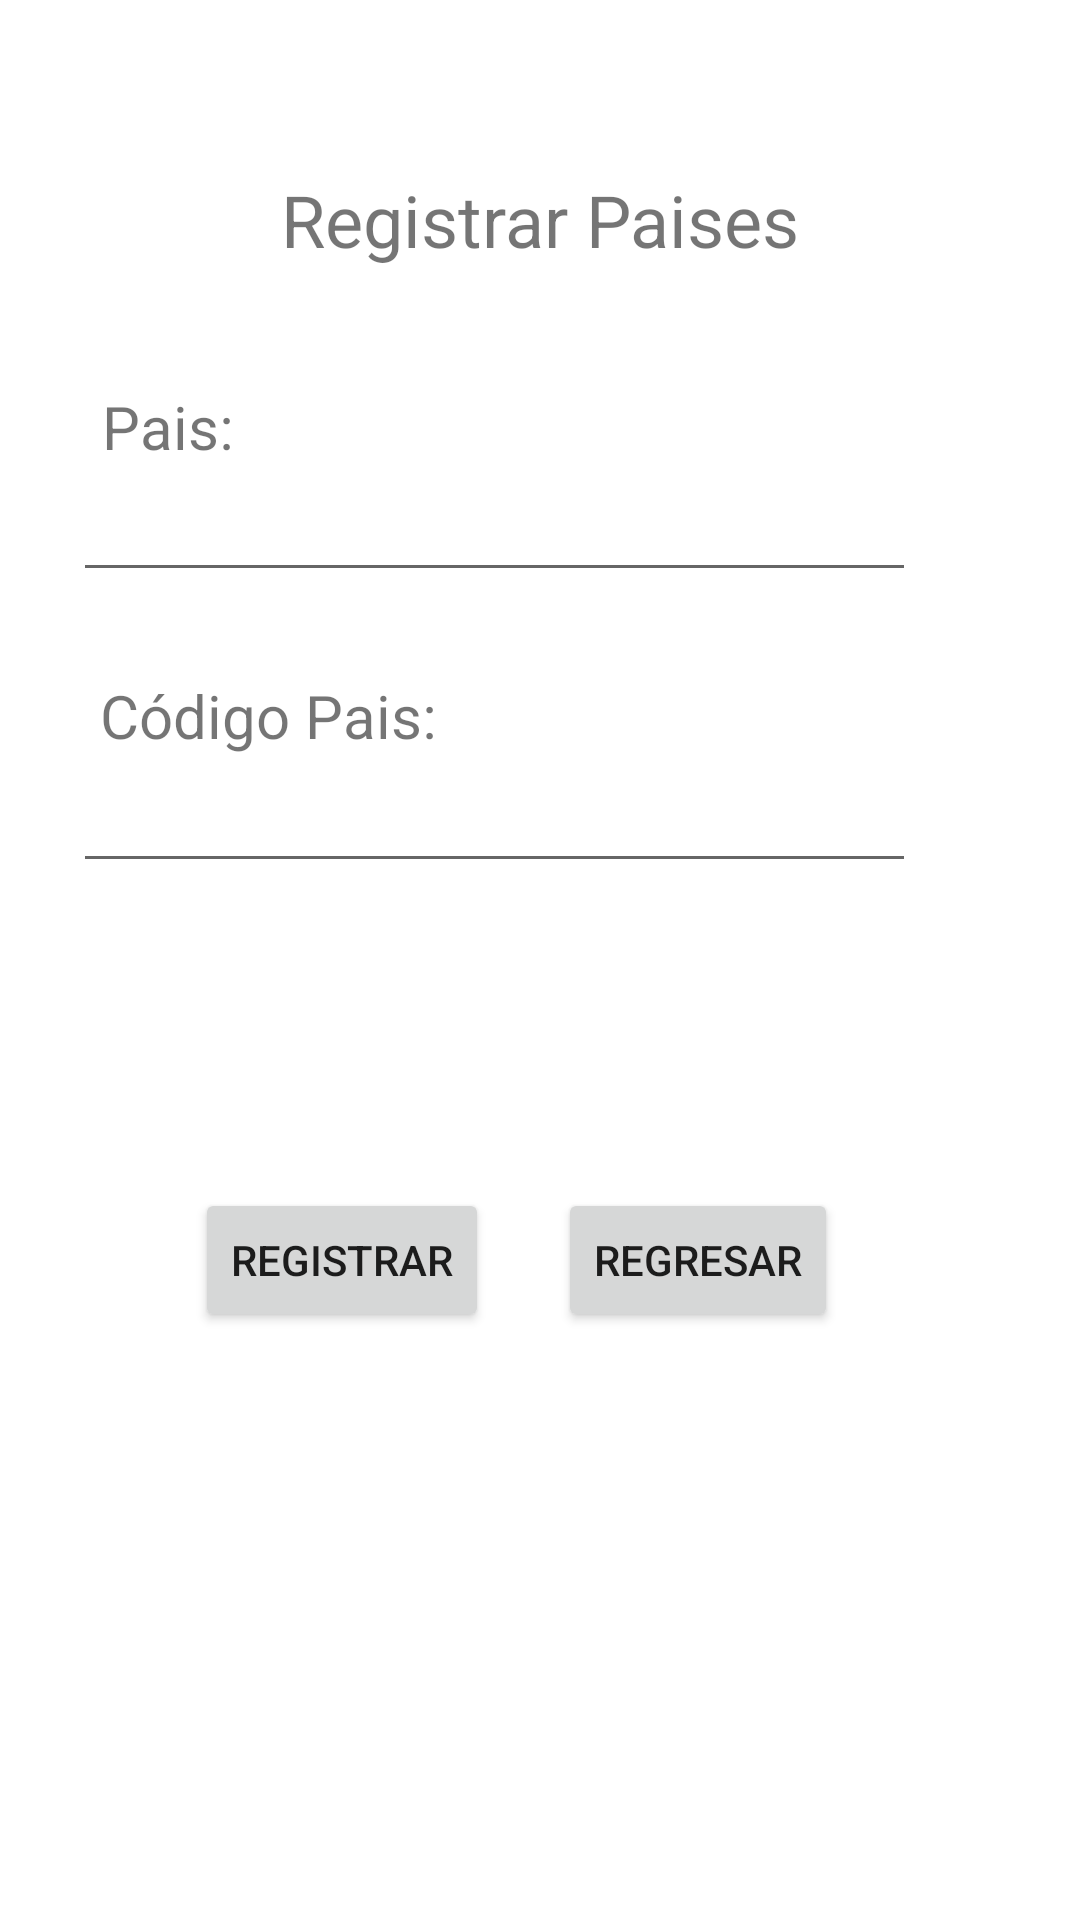

Android layout source for this screen:
<!-- AndroidManifest.xml: application theme Theme.PM1Examen20 -->
<!-- res/layout/activity_guardar_paises.xml -->
<?xml version="1.0" encoding="utf-8"?>
<androidx.constraintlayout.widget.ConstraintLayout xmlns:android="http://schemas.android.com/apk/res/android"
    xmlns:app="http://schemas.android.com/apk/res-auto"
    xmlns:tools="http://schemas.android.com/tools"
    android:layout_width="match_parent"
    android:layout_height="match_parent"
    tools:context=".ActivityGuardarPaises">

    <TextView
        android:id="@+id/textView2"
        android:layout_width="wrap_content"
        android:layout_height="wrap_content"
        android:text="Registrar Paises"
        android:textSize="24sp"
        app:layout_constraintBottom_toBottomOf="parent"
        app:layout_constraintEnd_toEndOf="parent"
        app:layout_constraintStart_toStartOf="parent"
        app:layout_constraintTop_toTopOf="parent"
        app:layout_constraintVertical_bias="0.094" />

    <EditText
        android:id="@+id/AGPtxtPais"
        android:layout_width="281dp"
        android:layout_height="46dp"
        android:ems="10"
        android:inputType="textPersonName"
        app:layout_constraintBottom_toBottomOf="parent"
        app:layout_constraintEnd_toEndOf="parent"
        app:layout_constraintHorizontal_bias="0.307"
        app:layout_constraintStart_toStartOf="parent"
        app:layout_constraintTop_toTopOf="parent"
        app:layout_constraintVertical_bias="0.255" />

    <EditText
        android:id="@+id/AGPtxtId"
        android:layout_width="13dp"
        android:layout_height="12dp"
        android:ems="10"
        android:inputType="textPersonName"
        app:layout_constraintBottom_toBottomOf="parent"
        app:layout_constraintEnd_toEndOf="parent"
        app:layout_constraintHorizontal_bias="0.251"
        app:layout_constraintStart_toStartOf="parent"
        app:layout_constraintTop_toTopOf="parent"
        app:layout_constraintVertical_bias="0.93" />

    <EditText
        android:id="@+id/AGPtxtCodigo"
        android:layout_width="281dp"
        android:layout_height="46dp"
        android:ems="10"
        android:inputType="number"
        app:layout_constraintBottom_toBottomOf="parent"
        app:layout_constraintEnd_toEndOf="parent"
        app:layout_constraintHorizontal_bias="0.307"
        app:layout_constraintStart_toStartOf="parent"
        app:layout_constraintTop_toTopOf="parent"
        app:layout_constraintVertical_bias="0.418" />

    <TextView
        android:id="@+id/textView3"
        android:layout_width="wrap_content"
        android:layout_height="wrap_content"
        android:text="Pais:"
        android:textSize="20sp"
        app:layout_constraintBottom_toBottomOf="parent"
        app:layout_constraintEnd_toEndOf="parent"
        app:layout_constraintHorizontal_bias="0.108"
        app:layout_constraintStart_toStartOf="parent"
        app:layout_constraintTop_toTopOf="parent"
        app:layout_constraintVertical_bias="0.21" />

    <TextView
        android:id="@+id/textView4"
        android:layout_width="wrap_content"
        android:layout_height="wrap_content"
        android:text="Código Pais:"
        android:textSize="20sp"
        app:layout_constraintBottom_toBottomOf="parent"
        app:layout_constraintEnd_toEndOf="parent"
        app:layout_constraintHorizontal_bias="0.134"
        app:layout_constraintStart_toStartOf="parent"
        app:layout_constraintTop_toTopOf="parent"
        app:layout_constraintVertical_bias="0.367" />

    <Button
        android:id="@+id/btnGuardarPaises"
        android:layout_width="wrap_content"
        android:layout_height="wrap_content"
        android:text="Registrar"
        app:layout_constraintBottom_toBottomOf="parent"
        app:layout_constraintEnd_toEndOf="parent"
        app:layout_constraintHorizontal_bias="0.248"
        app:layout_constraintStart_toStartOf="parent"
        app:layout_constraintTop_toTopOf="parent"
        app:layout_constraintVertical_bias="0.669" />

    <Button
        android:id="@+id/AGPbtnRegresar"
        android:layout_width="wrap_content"
        android:layout_height="wrap_content"
        android:text="Regresar"
        app:layout_constraintBottom_toBottomOf="parent"
        app:layout_constraintEnd_toEndOf="parent"
        app:layout_constraintHorizontal_bias="0.698"
        app:layout_constraintStart_toStartOf="parent"
        app:layout_constraintTop_toTopOf="parent"
        app:layout_constraintVertical_bias="0.669" />
</androidx.constraintlayout.widget.ConstraintLayout>
<!-- resources referenced by this layout -->
<resources>
  <style name="Theme.PM1Examen20" parent="Theme.MaterialComponents.DayNight.DarkActionBar">
          
          <item name="colorPrimary">@color/purple_500</item>
          <item name="colorPrimaryVariant">@color/purple_700</item>
          <item name="colorOnPrimary">@color/white</item>
          
          <item name="colorSecondary">@color/teal_200</item>
          <item name="colorSecondaryVariant">@color/teal_700</item>
          <item name="colorOnSecondary">@color/black</item>
          
          <item name="android:statusBarColor" tools:targetApi="l">?attr/colorPrimaryVariant</item>
          
      </style>
  <!-- not gathered from this repository: default colours our renderer supplied (Android Studio template values) -->
  <color name="purple_500">#FF6200EE</color>
  <color name="purple_700">#FF3700B3</color>
  <color name="teal_200">#FF03DAC5</color>
  <color name="teal_700">#FF018786</color>
  <color name="black">#FF000000</color>
  <color name="white">#FFFFFFFF</color>
</resources>
